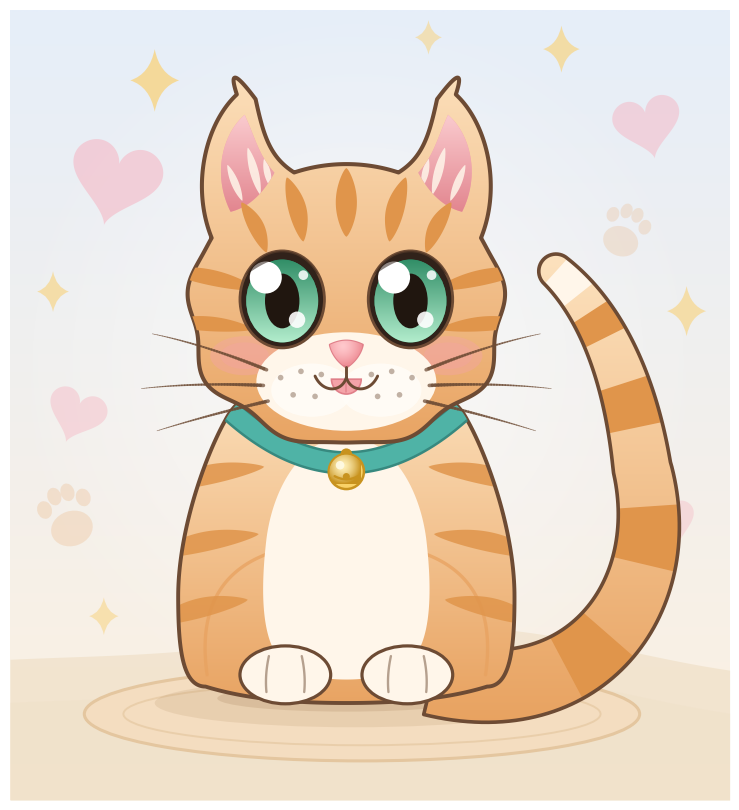

Write Python code to recreate this figure.
# -*- coding: utf-8 -*-
"""
A cute kitten, drawn from nothing but matplotlib primitives.

Everything is authored as Python numbers: Bezier control points evaluated with
numpy, parametric arcs, offset ribbons, and radial/linear gradients painted as
clipped images.  Run it and it writes ``kitten.png``.
"""

import matplotlib

matplotlib.use("Agg")

from math import comb

import numpy as np
import matplotlib.pyplot as plt
from matplotlib.path import Path
from matplotlib.patches import Circle, Ellipse, Polygon, Wedge, PathPatch
from matplotlib.collections import LineCollection


# --------------------------------------------------------------------------
# palette
# --------------------------------------------------------------------------
BG_TOP = "#e6eef9"
BG_BOT = "#fdf1e1"
GROUND = "#f0e1c9"
MAT = "#f4ddc0"
MAT_RIM = "#e4c69f"

FUR_HI = "#fde3c0"       # lit top of the fur
FUR = "#f8c489"          # body colour
FUR_LO = "#e8a260"       # shaded underside
STRIPE = "#e0954b"       # tabby markings

CREAM = "#fff6ea"        # muzzle, chest, paws
CREAM_HI = "#fffdf8"
INK = "#6d4b34"          # warm brown outline

PINK = "#f4a3a8"
PINK_DK = "#e07f89"
NOSE = "#ef8f97"

EYE_HI = "#b8f1d1"       # top of iris gradient
EYE_LO = "#2c8a63"       # bottom of iris gradient
EYE_DK = "#31221a"       # eye socket / lash colour

GOLD = "#f9d268"
GOLD_DK = "#c8931f"
COLLAR = "#4fb3a6"
COLLAR_D = "#37897f"

SPARK = "#f7d68a"
HEART = "#f6b3c1"


# --------------------------------------------------------------------------
# small geometry helpers
# --------------------------------------------------------------------------
def bez(ctrl, n=80):
    """Sample a Bezier curve of any degree from its control points."""
    P = np.asarray(ctrl, dtype=float)
    deg = len(P) - 1
    t = np.linspace(0.0, 1.0, n).reshape(-1, 1)
    out = np.zeros((n, 2))
    for i, p in enumerate(P):
        out += comb(deg, i) * (t ** i) * ((1.0 - t) ** (deg - i)) * p
    return out


def mirror(pts):
    """Left-hand copy of a right-hand outline (negate x, reverse order)."""
    q = np.asarray(pts, dtype=float).copy()
    q[:, 0] *= -1.0
    return q[::-1]


def lens(p0, p1, half_w, bow=0.0, n=60, power=0.72):
    """A tapered sliver between two points -- used for every fur stripe."""
    p0 = np.asarray(p0, float)
    p1 = np.asarray(p1, float)
    d = p1 - p0
    length = float(np.hypot(*d))
    tan = d / length
    nrm = np.array([-tan[1], tan[0]])
    s = np.linspace(0.0, 1.0, n)
    mid = p0 + s[:, None] * d + (bow * np.sin(np.pi * s))[:, None] * nrm
    w = half_w * np.sin(np.pi * s) ** power
    return np.vstack([mid + w[:, None] * nrm, (mid - w[:, None] * nrm)[::-1]])


def ribbon(centre, half_w, round_tip=True, cap_n=26):
    """Offset a centreline by a varying half-width into a closed outline."""
    c = np.asarray(centre, float)
    d = np.gradient(c, axis=0)
    L = np.hypot(d[:, 0], d[:, 1])
    L[L == 0.0] = 1e-9
    tan = d / L[:, None]
    nrm = np.stack([-tan[:, 1], tan[:, 0]], axis=1)
    left = c + half_w[:, None] * nrm
    right = c - half_w[:, None] * nrm
    if round_tip:
        r = half_w[-1]
        a0 = np.arctan2(nrm[-1, 1], nrm[-1, 0])
        a = a0 - np.linspace(0.0, np.pi, cap_n)
        cap = c[-1] + r * np.stack([np.cos(a), np.sin(a)], axis=1)
        outline = np.vstack([left, cap, right[::-1]])
    else:
        outline = np.vstack([left, right[::-1]])
    return outline, left, right


def blob(ax, pts, zorder, fc=None, ec=None, lw=0.0, alpha=1.0, clip=None,
         joinstyle="round"):
    """Add a closed polygon and hand it back."""
    p = Polygon(np.asarray(pts, float), closed=True,
                facecolor="none" if fc is None else fc,
                edgecolor="none" if ec is None else ec,
                linewidth=lw, alpha=alpha, zorder=zorder,
                joinstyle=joinstyle, capstyle="round")
    ax.add_patch(p)
    if clip is not None:
        p.set_clip_path(clip)
    return p


def stroke(ax, pts, color, lw, zorder, alpha=1.0, clip=None):
    """A round-capped open stroke."""
    pts = np.asarray(pts, float)
    pp = PathPatch(Path(pts), facecolor="none", edgecolor=color, lw=lw,
                   alpha=alpha, zorder=zorder, capstyle="round",
                   joinstyle="round")
    ax.add_patch(pp)
    if clip is not None:
        pp.set_clip_path(clip)
    return pp


def lin_grad(ax, extent, c_bot, c_top, zorder, clip=None, n=256):
    """Vertical linear gradient painted as an image, optionally clipped."""
    t = np.linspace(0.0, 1.0, n).reshape(-1, 1, 1)
    a = np.array(matplotlib.colors.to_rgba(c_bot))
    b = np.array(matplotlib.colors.to_rgba(c_top))
    img = a * (1.0 - t) + b * t
    img = np.repeat(img, 2, axis=1)
    im = ax.imshow(img, extent=extent, origin="lower", zorder=zorder,
                   interpolation="bilinear")
    if clip is not None:
        im.set_clip_path(clip)
    return im


def rad_grad(ax, centre, radius, c_in, c_out, zorder, clip=None, n=200,
             gamma=1.0):
    """Radial gradient painted as an image, optionally clipped."""
    cx, cy = centre
    g = np.linspace(-1.0, 1.0, n)
    X, Y = np.meshgrid(g, g)
    r = np.clip(np.hypot(X, Y), 0.0, 1.0) ** gamma
    a = np.array(matplotlib.colors.to_rgba(c_in))
    b = np.array(matplotlib.colors.to_rgba(c_out))
    img = a * (1.0 - r[..., None]) + b * r[..., None]
    im = ax.imshow(img, extent=(cx - radius, cx + radius,
                                cy - radius, cy + radius),
                   origin="lower", zorder=zorder, interpolation="bilinear")
    if clip is not None:
        im.set_clip_path(clip)
    return im


# --------------------------------------------------------------------------
# canvas
# --------------------------------------------------------------------------
XMIN, XMAX = -4.30, 4.90
YMIN, YMAX = -3.90, 6.20

fig = plt.figure(figsize=(7.2, 7.9))
ax = fig.add_axes([0, 0, 1, 1])
ax.set_axis_off()

# sky --------------------------------------------------------------------
lin_grad(ax, (XMIN, XMAX, YMIN, YMAX), BG_BOT, BG_TOP, zorder=0.0)

# a soft far-ground band
gx = np.linspace(XMIN, XMAX, 500)
gy = -2.05 + 0.30 * np.cos((gx - 0.4) * 0.42) + 0.10 * np.sin(gx * 0.9)
ax.fill_between(gx, YMIN, gy, color=GROUND, alpha=0.75, lw=0, zorder=0.2)
ax.fill_between(gx, YMIN, gy - 0.55, color=GROUND, alpha=0.55, lw=0, zorder=0.22)

# halo behind the kitten
rad_grad(ax, (0.15, 1.70), 4.70, (1, 1, 1, 0.66), (1, 1, 1, 0.0),
         zorder=0.35, gamma=0.85)


# --------------------------------------------------------------------------
# background decorations
# --------------------------------------------------------------------------
def heart(cx, cy, s, tilt=0.0):
    t = np.linspace(0.0, 2.0 * np.pi, 220)
    x = 16.0 * np.sin(t) ** 3
    y = (13.0 * np.cos(t) - 5.0 * np.cos(2 * t)
         - 2.0 * np.cos(3 * t) - np.cos(4 * t))
    x, y = x / 17.0 * s, y / 17.0 * s
    a = np.radians(tilt)
    return np.stack([cx + x * np.cos(a) - y * np.sin(a),
                     cy + x * np.sin(a) + y * np.cos(a)], axis=1)


def sparkle(cx, cy, R, pinch=0.20):
    tips = [(0.0, R), (R * 0.78, 0.0), (0.0, -R), (-R * 0.78, 0.0)]
    verts = [(cx + tips[0][0], cy + tips[0][1])]
    codes = [Path.MOVETO]
    for i in range(4):
        p, q = tips[i], tips[(i + 1) % 4]
        verts.append((cx + (p[0] + q[0]) * pinch, cy + (p[1] + q[1]) * pinch))
        codes.append(Path.CURVE3)
        verts.append((cx + q[0], cy + q[1]))
        codes.append(Path.CURVE3)
    return Path(verts, codes)


def paw_print(cx, cy, s, tilt, color, alpha, zorder):
    a = np.radians(tilt)
    rot = np.array([[np.cos(a), -np.sin(a)], [np.sin(a), np.cos(a)]])

    def place(dx, dy):
        v = rot @ np.array([dx * s, dy * s])
        return (cx + v[0], cy + v[1])

    ax.add_patch(Ellipse(place(0.0, -0.26), 1.04 * s, 0.86 * s, angle=tilt,
                         fc=color, ec="none", alpha=alpha, zorder=zorder))
    for dx, dy, w, h in ((-0.50, 0.38, 0.36, 0.44), (-0.17, 0.62, 0.34, 0.44),
                         (0.17, 0.62, 0.34, 0.44), (0.50, 0.38, 0.36, 0.44)):
        ax.add_patch(Ellipse(place(dx, dy), w * s, h * s, angle=tilt,
                             fc=color, ec="none", alpha=alpha, zorder=zorder))


for hx, hy, hs, ht, ha in ((-2.95, 4.05, 0.62, -14, 0.55),
                           (3.85, 4.75, 0.46, 12, 0.48),
                           (-3.45, 1.05, 0.40, -20, 0.42),
                           (4.15, -0.35, 0.34, 16, 0.36)):
    blob(ax, heart(hx, hy, hs, ht), zorder=0.6, fc=HEART, alpha=ha)

for sx, sy, sr, sa in ((-2.45, 5.30, 0.40, 0.85), (2.75, 5.70, 0.30, 0.75),
                       (-3.75, 2.60, 0.26, 0.70), (4.35, 2.35, 0.32, 0.70),
                       (-3.10, -1.55, 0.24, 0.60), (1.05, 5.85, 0.22, 0.60)):
    ax.add_patch(PathPatch(sparkle(sx, sy, sr), fc=SPARK, ec="none",
                           alpha=sa, zorder=0.62))

paw_print(-3.55, -0.30, 0.52, 18, FUR_LO, 0.22, 0.58)
paw_print(3.55, 3.35, 0.44, -22, FUR_LO, 0.20, 0.58)


# --------------------------------------------------------------------------
# the mat the kitten sits on, plus contact shadows
# --------------------------------------------------------------------------
ax.add_patch(Ellipse((0.20, -2.80), 7.10, 1.20, fc=MAT, ec=MAT_RIM, lw=2.2,
                     zorder=1.20))
ax.add_patch(Ellipse((0.20, -2.80), 6.10, 0.80, fc="none", ec=MAT_RIM, lw=1.4,
                     alpha=0.65, zorder=1.22))
ax.add_patch(Ellipse((0.10, -2.66), 5.10, 0.62, fc="#a97f52", alpha=0.15,
                     ec="none", zorder=1.30))
ax.add_patch(Ellipse((0.00, -2.60), 3.30, 0.34, fc="#8f6539", alpha=0.16,
                     ec="none", zorder=1.32))


# --------------------------------------------------------------------------
# tail -- an offset ribbon along a two-piece Bezier centreline
# --------------------------------------------------------------------------
tail_centre = np.vstack([
    bez([(1.10, -2.35), (3.05, -2.85), (4.20, -1.30), (3.78, 0.35)], 70),
    bez([(3.78, 0.35), (3.62, 1.55), (3.22, 2.38), (2.68, 2.86)], 55)[1:],
])
s_tail = np.linspace(0.0, 1.0, len(tail_centre))
tail_w = 0.22 + 0.25 * (1.0 - s_tail) ** 1.10 + 0.05 * np.sin(np.pi * s_tail)
tail_out, tail_L, tail_R = ribbon(tail_centre, tail_w)

tail_patch = blob(ax, tail_out, zorder=2.00, fc=FUR)
lin_grad(ax, (0.55, 4.75, -2.95, 3.20), FUR_LO, FUR_HI, zorder=2.02,
         clip=tail_patch)

N = len(tail_centre)


def tail_band(s0, s1, color, z=2.06, alpha=1.0):
    i0, i1 = int(s0 * (N - 1)), int(s1 * (N - 1))
    band = np.vstack([tail_L[i0:i1 + 1], tail_R[i0:i1 + 1][::-1]])
    blob(ax, band, zorder=z, fc=color, alpha=alpha, clip=tail_patch)


for a, b in ((0.20, 0.29), (0.42, 0.51), (0.63, 0.71), (0.81, 0.87)):
    tail_band(a, b, STRIPE)
tail_band(0.925, 1.0, CREAM)
blob(ax, tail_out, zorder=2.10, ec=INK, lw=2.6)


# --------------------------------------------------------------------------
# body -- a bell shaped sitting silhouette
# --------------------------------------------------------------------------
body_right = np.vstack([
    bez([(0.00, 1.55), (0.85, 1.55), (1.35, 1.35), (1.55, 0.95)], 40),
    bez([(1.55, 0.95), (1.80, 0.50), (2.15, -0.45), (2.15, -1.30)], 50)[1:],
    bez([(2.15, -1.30), (2.15, -1.95), (2.10, -2.45), (1.80, -2.45)], 40)[1:],
    bez([(1.80, -2.45), (1.25, -2.62), (0.62, -2.66), (0.00, -2.66)], 40)[1:],
])
body_pts = np.vstack([body_right, mirror(body_right)])

body = blob(ax, body_pts, zorder=3.00, fc=FUR)
lin_grad(ax, (-2.30, 2.30, -2.80, 1.70), FUR_LO, FUR_HI, zorder=3.02,
         clip=body)

# haunch suggestion
for sgn in (1, -1):
    stroke(ax, bez([(sgn * 1.00, -0.75), (sgn * 1.95, -1.10),
                    (sgn * 1.78, -2.30)], 50),
           FUR_LO, 2.4, zorder=3.06, alpha=0.75, clip=body)

# flank stripes
for sgn in (1, -1):
    for p0, p1 in (((1.05, 0.36), (2.45, 0.06)),
                   ((1.12, -0.50), (2.52, -0.80)),
                   ((1.26, -1.34), (2.50, -1.66))):
        blob(ax, lens((sgn * p0[0], p0[1]), (sgn * p1[0], p1[1]), 0.125,
                      bow=0.05 * sgn),
             zorder=3.08, fc=STRIPE, alpha=0.85, clip=body)

# cream chest
chest_right = np.vstack([
    bez([(0.00, 0.76), (0.56, 0.72), (0.93, 0.12), (1.02, -0.55)], 40),
    bez([(1.02, -0.55), (1.10, -1.22), (1.08, -1.78), (0.88, -2.06)], 40)[1:],
    bez([(0.88, -2.06), (0.64, -2.30), (0.32, -2.36), (0.00, -2.36)], 40)[1:],
])
chest = blob(ax, np.vstack([chest_right, mirror(chest_right)]),
             zorder=3.12, fc=CREAM, clip=body)
blob(ax, body_pts, zorder=3.20, ec=INK, lw=2.8)


# --------------------------------------------------------------------------
# collar + bell
# --------------------------------------------------------------------------
collar_c = bez([(-1.80, 1.40), (0.00, -0.58), (1.80, 1.40)], 120)
collar_w = np.full(len(collar_c), 0.135)
collar_out, _, _ = ribbon(collar_c, collar_w, round_tip=False)
cpatch = blob(ax, collar_out, zorder=3.40, fc=COLLAR, ec=COLLAR_D, lw=1.8,
              clip=body)

ax.add_patch(Circle((0.0, 0.52), 0.075, fc=GOLD_DK, ec="none", zorder=3.44))
ax.add_patch(Circle((0.0, 0.30), 0.225, fc=GOLD, ec=GOLD_DK, lw=1.8,
                    zorder=3.46))
rad_grad(ax, (-0.05, 0.36), 0.225, "#fff0b8", GOLD_DK,
         zorder=3.47, gamma=1.5,
         clip=ax.add_patch(Circle((0.0, 0.30), 0.215, fc="none", ec="none",
                                  zorder=3.47)))
stroke(ax, bez([(-0.15, 0.24), (0.0, 0.16), (0.15, 0.24)], 30), GOLD_DK, 1.7,
       zorder=3.50)
ax.add_patch(Circle((0.0, 0.235), 0.045, fc=GOLD_DK, ec="none", zorder=3.51))
ax.add_patch(Circle((-0.08, 0.38), 0.055, fc="#fffbe6", ec="none", alpha=0.9,
                    zorder=3.52))


# --------------------------------------------------------------------------
# front paws
# --------------------------------------------------------------------------
for px in (-0.78, 0.78):
    ax.add_patch(Ellipse((px, -2.30), 1.16, 0.74, fc=CREAM, ec=INK, lw=2.3,
                         zorder=3.60))
    for dx in (-0.21, 0.21):
        stroke(ax, bez([(px + dx, -2.06), (px + dx * 1.25, -2.30),
                        (px + dx * 1.15, -2.52)], 30),
               INK, 1.7, zorder=3.62, alpha=0.5)


# --------------------------------------------------------------------------
# head + ears as one merged silhouette
# --------------------------------------------------------------------------
HC = np.array([0.0, 2.45])
RX, RY = 1.95, 1.78


def head_pt(deg):
    a = np.radians(deg)
    return np.array([RX * np.cos(a), RY * np.sin(a)]) + HC


def head_arc(d0, d1, n=170, fluff=0.0, lobes=4):
    a = np.radians(np.linspace(d0, d1, n))
    pts = np.stack([RX * np.cos(a), RY * np.sin(a)], axis=1)
    if fluff:
        nx, ny = np.cos(a) / RX, np.sin(a) / RY
        m = np.hypot(nx, ny)
        s = np.linspace(0.0, 1.0, n)
        bump = fluff * np.sin(lobes * np.pi * s) ** 2 * np.sin(np.pi * s)
        pts = pts + np.stack([nx / m * bump, ny / m * bump], axis=1)
    return pts + HC


head_right = np.vstack([
    head_arc(-90.0, 28.0, 210, fluff=0.16, lobes=3),          # fluffy cheek
    bez([head_pt(28.0), (1.99, 3.95), (1.80, 4.75), (1.40, 5.12)], 55)[1:],
    bez([(1.40, 5.12), (1.55, 5.58), (1.16, 5.06)], 24)[1:],  # rounded tip
    bez([(1.16, 5.06), (1.06, 4.60), (0.98, 4.32), head_pt(70.0)], 55)[1:],
    head_arc(70.0, 90.0, 26)[1:],
])
head_pts = np.vstack([head_right, mirror(head_right)])

head = blob(ax, head_pts, zorder=4.00, fc=FUR)
lin_grad(ax, (-2.20, 2.20, 0.50, 5.70), FUR_LO, FUR_HI, zorder=4.02, clip=head)

# inner ears -------------------------------------------------------------
inner_right = np.vstack([
    bez([(1.48, 3.62), (1.72, 4.10), (1.58, 4.62), (1.30, 4.86)], 45),
    bez([(1.30, 4.86), (1.17, 4.58), (1.12, 4.34), (0.92, 4.12)], 40)[1:],
    bez([(0.92, 4.12), (1.06, 3.86), (1.24, 3.68), (1.48, 3.62)], 40)[1:],
])
for sgn in (1, -1):
    pts = inner_right if sgn > 0 else mirror(inner_right)
    ip = blob(ax, pts, zorder=4.10, fc=PINK, clip=head)
    lin_grad(ax, (0.7 if sgn > 0 else -1.9, 1.9 if sgn > 0 else -0.7,
                  3.5, 5.0), PINK_DK, "#fdd3d6", zorder=4.11, clip=ip)
    for a, b, w in (((1.10, 3.84), (1.26, 4.44), 0.055),
                    ((1.33, 3.76), (1.52, 4.22), 0.048),
                    ((0.97, 3.94), (1.05, 4.30), 0.042)):
        blob(ax, lens((sgn * a[0], a[1]), (sgn * b[0], b[1]), w),
             zorder=4.14, fc=CREAM, alpha=0.85, clip=ip)

blob(ax, head_pts, zorder=4.20, ec=INK, lw=2.9)

# forehead + cheek stripes ------------------------------------------------
blob(ax, lens((0.0, 3.30), (0.0, 4.18), 0.135), zorder=4.24, fc=STRIPE,
     clip=head)
for sgn in (1, -1):
    for a, b, w in (((sgn * 0.55, 3.24), (sgn * 0.76, 4.06), 0.115),
                    ((sgn * 1.02, 3.10), (sgn * 1.34, 3.74), 0.100),
                    ((sgn * 1.12, 2.62), (sgn * 2.35, 2.88), 0.100),
                    ((sgn * 1.18, 2.12), (sgn * 2.38, 2.20), 0.094)):
        blob(ax, lens(a, b, w, bow=0.03 * sgn), zorder=4.24, fc=STRIPE,
             clip=head)

# blush -------------------------------------------------------------------
for sgn in (1, -1):
    ax.add_patch(Ellipse((sgn * 1.30, 1.78), 0.88, 0.50, fc=PINK, ec="none",
                         alpha=0.40, zorder=4.30))
    ax.add_patch(Ellipse((sgn * 1.30, 1.78), 0.62, 0.34, fc=PINK, ec="none",
                         alpha=0.32, zorder=4.31))


# --------------------------------------------------------------------------
# muzzle
# --------------------------------------------------------------------------
ax.add_patch(Ellipse((0.0, 1.45), 2.30, 1.26, fc=CREAM, ec="none",
                     zorder=4.40))
for sgn in (1, -1):
    ax.add_patch(Ellipse((sgn * 0.44, 1.34), 1.04, 0.68, fc=CREAM_HI,
                         ec="none", alpha=0.85, zorder=4.42))


# --------------------------------------------------------------------------
# eyes
# --------------------------------------------------------------------------
def eye(cx, cy):
    socket = ax.add_patch(Ellipse((cx, cy), 1.08, 1.24, fc=EYE_DK, ec=INK,
                                  lw=2.0, zorder=5.00))
    iris = ax.add_patch(Ellipse((cx, cy - 0.02), 0.92, 1.06, fc=EYE_LO,
                                ec="none", zorder=5.04))
    lin_grad(ax, (cx - 0.55, cx + 0.55, cy - 0.60, cy + 0.55),
             EYE_HI, EYE_LO, zorder=5.06, clip=iris)
    ax.add_patch(Ellipse((cx, cy - 0.02), 0.44, 0.70, fc="#20160f", ec="none",
                         zorder=5.10))
    ax.add_patch(Circle((cx - 0.21, cy + 0.28), 0.205, fc="white", ec="none",
                        zorder=5.14))
    ax.add_patch(Circle((cx + 0.19, cy - 0.26), 0.105, fc="white", ec="none",
                        alpha=0.9, zorder=5.14))
    ax.add_patch(Circle((cx + 0.27, cy + 0.31), 0.062, fc="white", ec="none",
                        alpha=0.85, zorder=5.14))
    # eyelid shading along the top
    blob(ax, lens((cx - 0.50, cy + 0.30), (cx + 0.50, cy + 0.30), 0.085,
                  bow=0.30), zorder=5.18, fc=EYE_DK, alpha=0.55,
         clip=socket)
    return socket


eye(-0.82, 2.50)
eye(0.82, 2.50)


# --------------------------------------------------------------------------
# nose, mouth, tongue
# --------------------------------------------------------------------------
nose_pts = np.vstack([
    bez([(-0.21, 1.92), (-0.06, 1.99), (0.06, 1.99), (0.21, 1.92)], 30),
    bez([(0.21, 1.92), (0.18, 1.78), (0.08, 1.68), (0.00, 1.63)], 30)[1:],
    bez([(0.00, 1.63), (-0.08, 1.68), (-0.18, 1.78), (-0.21, 1.92)], 30)[1:],
])
nose = blob(ax, nose_pts, zorder=5.40, fc=NOSE, ec=PINK_DK, lw=1.6)
rad_grad(ax, (-0.05, 1.90), 0.24, "#ffc8cc", NOSE, zorder=5.42, gamma=1.4,
         clip=nose)

# tongue peeking out
ax.add_patch(Wedge((0.0, 1.48), 0.190, 180, 360, fc=PINK, ec=PINK_DK, lw=1.2,
                   zorder=5.44))
stroke(ax, [(0.0, 1.44), (0.0, 1.32)], PINK_DK, 1.1, zorder=5.46, alpha=0.8)

stroke(ax, [(0.0, 1.63), (0.0, 1.50)], INK, 2.1, zorder=5.50)
stroke(ax, bez([(0.0, 1.50), (-0.06, 1.31), (-0.30, 1.30), (-0.40, 1.52)], 40),
       INK, 2.1, zorder=5.50)
stroke(ax, bez([(0.0, 1.50), (0.06, 1.31), (0.30, 1.30), (0.40, 1.52)], 40),
       INK, 2.1, zorder=5.50)

# whisker dots
for sgn in (1, -1):
    for dx, dy in ((0.32, 1.54), (0.58, 1.58), (0.84, 1.50),
                   (0.40, 1.26), (0.68, 1.28)):
        ax.add_patch(Circle((sgn * dx, dy), 0.036, fc=INK, ec="none",
                            alpha=0.42, zorder=5.60))


# --------------------------------------------------------------------------
# whiskers -- tapered with a LineCollection
# --------------------------------------------------------------------------
def whisker(ctrl, w0=2.6, w1=0.45, n=44, color=INK, alpha=0.72):
    p = bez(ctrl, n)
    segs = np.stack([p[:-1], p[1:]], axis=1)
    ax.add_collection(LineCollection(segs, linewidths=np.linspace(w0, w1, n - 1),
                                     colors=color, alpha=alpha,
                                     capstyle="round", zorder=6.0))


for sgn in (1, -1):
    whisker([(sgn * 1.02, 1.60), (sgn * 1.80, 1.92), (sgn * 2.48, 2.06)])
    whisker([(sgn * 1.06, 1.40), (sgn * 1.90, 1.44), (sgn * 2.62, 1.36)])
    whisker([(sgn * 1.00, 1.20), (sgn * 1.78, 1.02), (sgn * 2.42, 0.82)])


# --------------------------------------------------------------------------
# finish
# --------------------------------------------------------------------------
ax.set_xlim(XMIN, XMAX)
ax.set_ylim(YMIN, YMAX)
ax.set_aspect("equal")

fig.savefig("kitten.png", dpi=150, facecolor=BG_BOT)
print("saved kitten.png")
